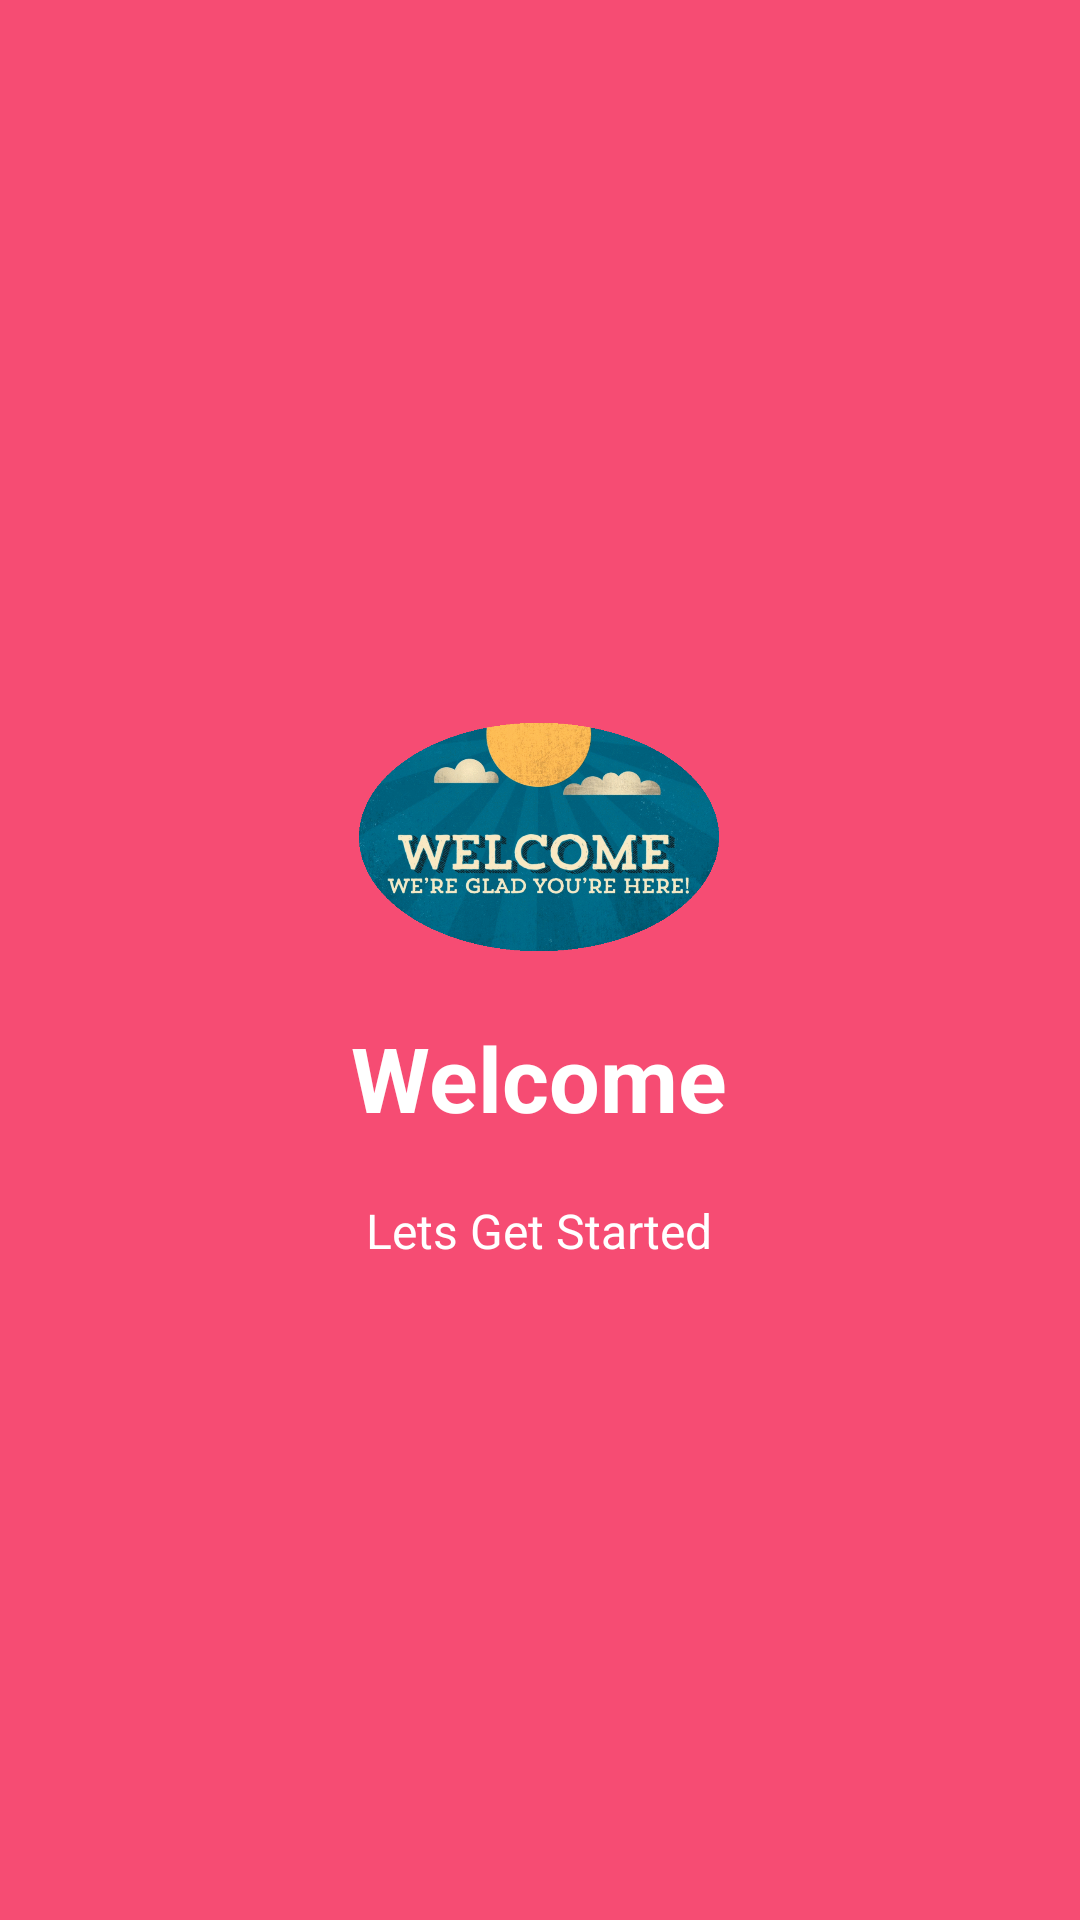

Android layout source for this screen:
<!-- AndroidManifest.xml: application theme AppTheme -->
<!-- res/layout/welcome_slide1.xml -->
<?xml version="1.0" encoding="utf-8"?>
<RelativeLayout xmlns:android="http://schemas.android.com/apk/res/android"
    android:layout_width="match_parent" android:layout_height="match_parent"
    android:background="@color/bg_screen1">


    <LinearLayout
        android:layout_width="wrap_content"
        android:layout_height="wrap_content"
        android:layout_centerInParent="true"
        android:gravity="center_horizontal"
        android:orientation="vertical">

        <ImageView
            android:layout_width="@dimen/img_width_height"
            android:layout_height="@dimen/img_width_height"
            android:src="@drawable/wel" />

        <TextView
            android:layout_width="wrap_content"
            android:layout_height="wrap_content"
            android:text="@string/slide_1_title"
            android:textColor="@android:color/white"
            android:textSize="@dimen/slide_title"
            android:textStyle="bold" />

        <TextView
            android:layout_width="wrap_content"
            android:layout_height="wrap_content"
            android:layout_marginTop="20dp"
            android:paddingLeft="@dimen/desc_padding"
            android:paddingRight="@dimen/desc_padding"
            android:text="@string/slide_1_desc"
            android:textAlignment="center"
            android:textColor="@android:color/white"
            android:textSize="@dimen/slide_desc" />

    </LinearLayout>
</RelativeLayout>
<!-- resources referenced by this layout -->
<resources>
  <color name="bg_screen1">#f64c73</color>
  <dimen name="desc_padding">40dp</dimen>
  <dimen name="img_width_height">120dp</dimen>
  <dimen name="slide_desc">16dp</dimen>
  <dimen name="slide_title">30dp</dimen>
  <!-- drawable wel: gif bitmap (drawable, 183553 bytes) -->
  <string name="slide_1_desc">Lets Get Started</string>
  <string name="slide_1_title">Welcome</string>
  <style name="AppTheme" parent="Theme.AppCompat.Light.DarkActionBar">
          
          <item name="colorPrimary">@color/colorPrimary</item>
          <item name="colorPrimaryDark">@color/colorPrimaryDark</item>
          <item name="colorAccent">@color/colorAccent</item>
      </style>
  <color name="colorPrimary">#3F51B5</color>
  <color name="colorPrimaryDark">#191919</color>
  <color name="colorAccent">#ff4912</color>
</resources>
